Labelled photos from "splits", an image-classification folder in wephiles/image_recognation. The possible labels are: weed, wheat.

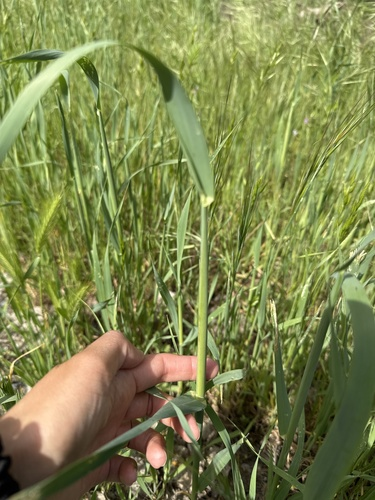
Label: weed

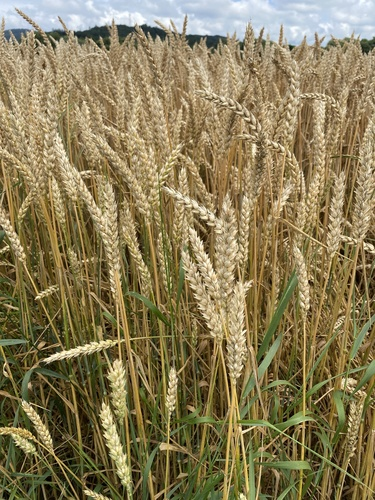
Label: wheat

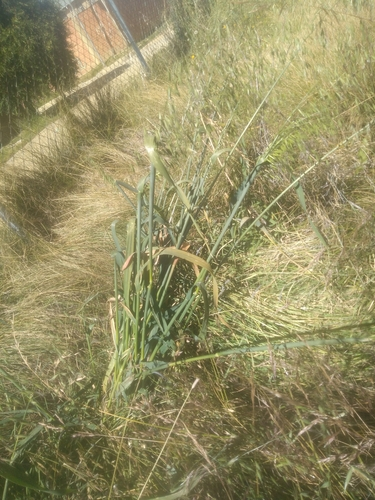
Label: weed

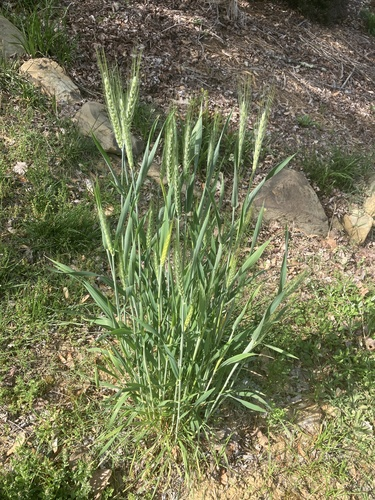
Label: wheat

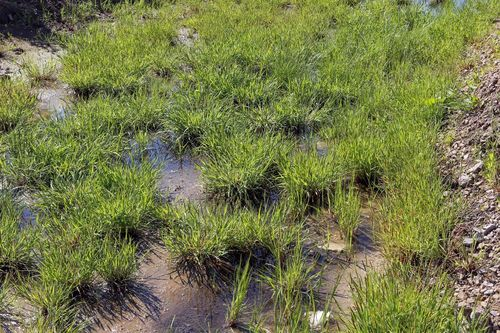
Label: weed

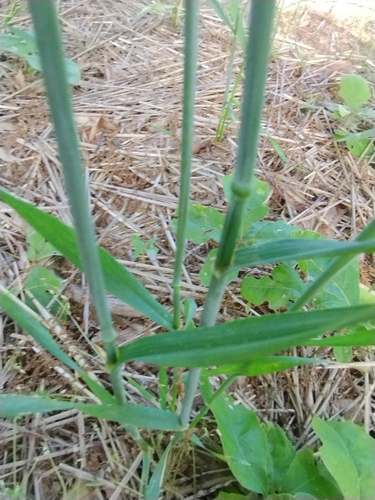
Label: wheat
